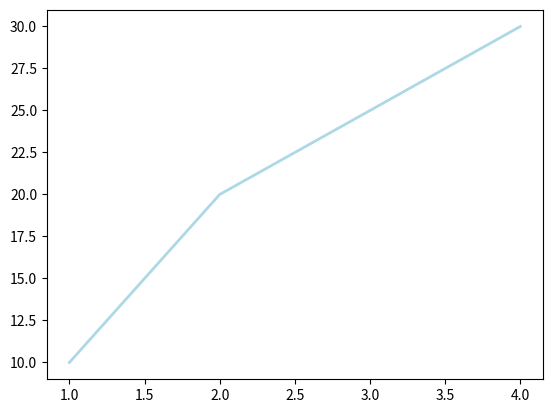

The script that saved this image:
import matplotlib.pyplot as plt

x = [1,2,3,4]
y = [10,20,25,30]

fig = plt.figure()

ax = fig.add_subplot(111)
ax.plot(x, y, color="lightblue", linewidth=2)

# x1 = [2,4,6]
# y1 = [5,15,25]
# ax.scatter(x1, y1, color="darkgreen", markers="^")
# ax.set_xlim(1, 6.5)

plt.savefig("foo.png")
plt.show()